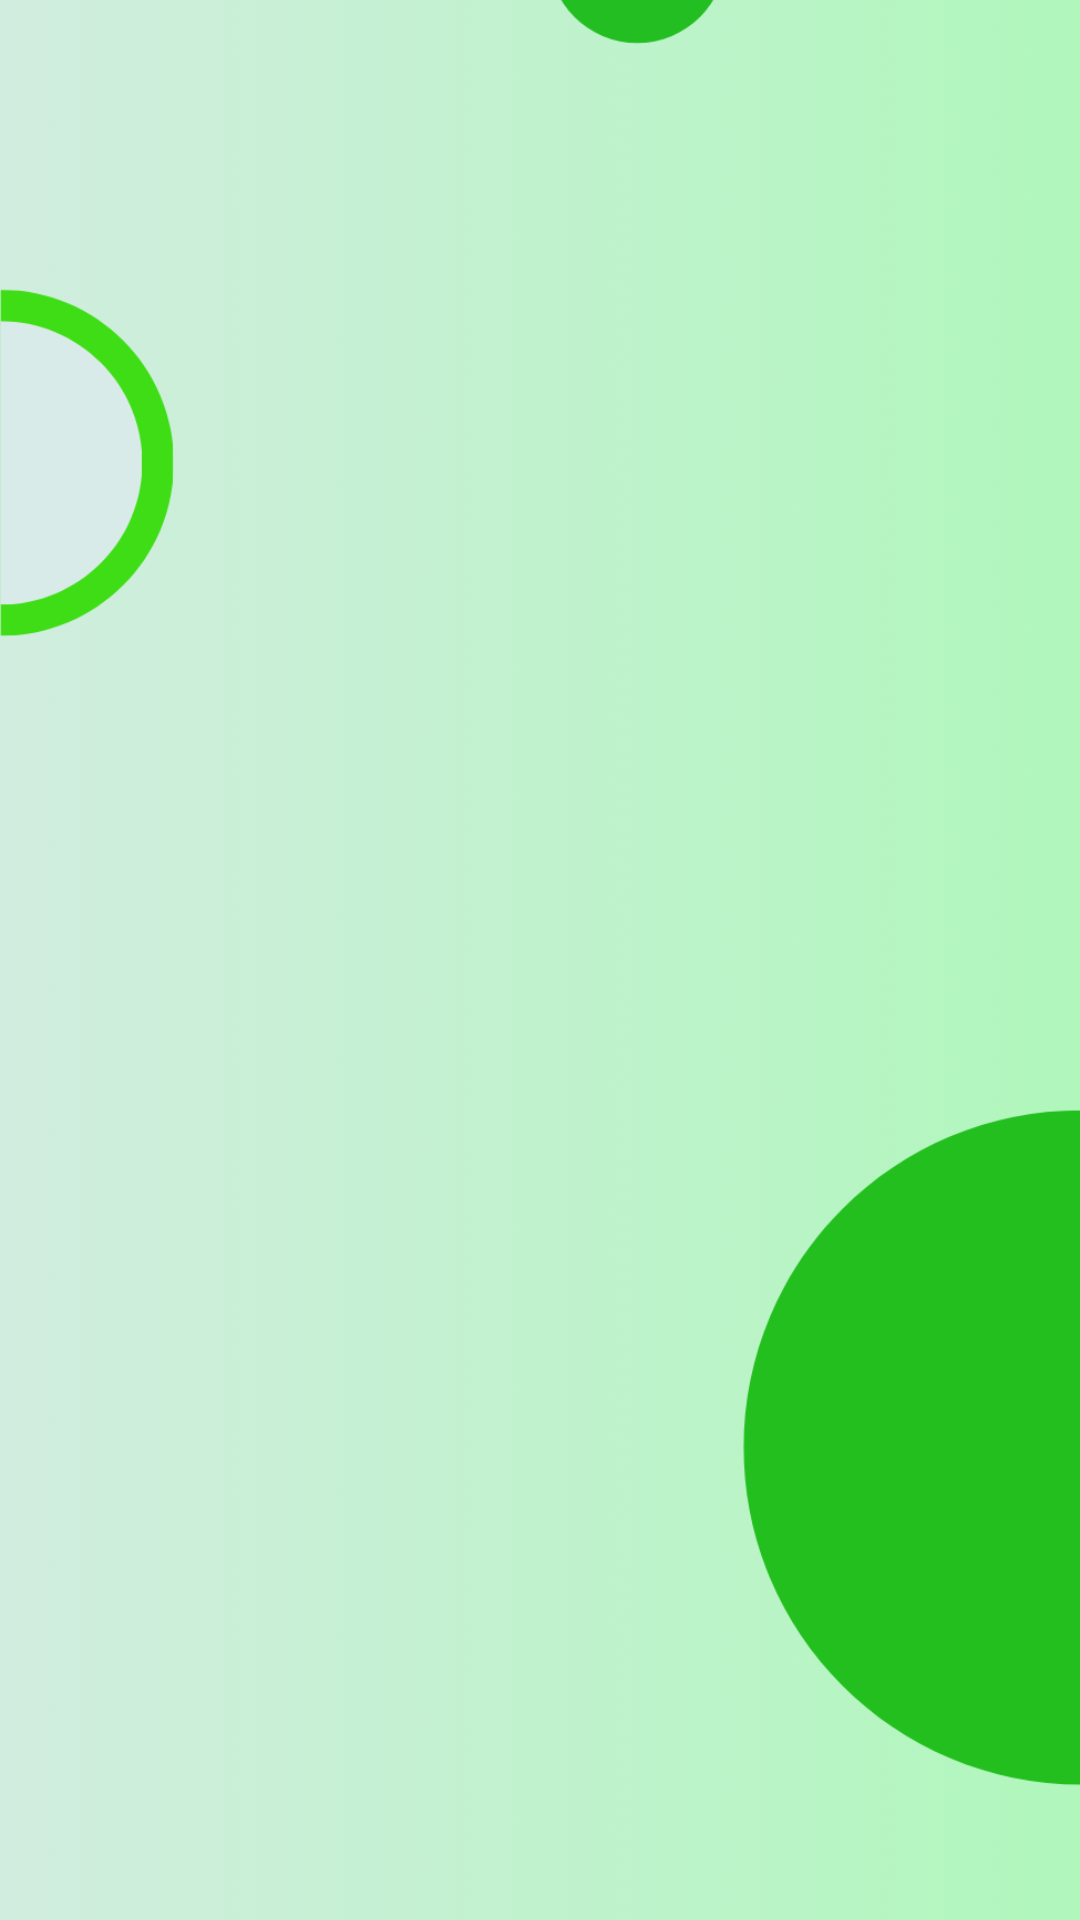

This screen was rendered from an Android layout file. Write that file and the resources it references.
<!-- AndroidManifest.xml: application theme Theme.MrsAyurveda -->
<!-- res/layout/activity_order.xml -->
<?xml version="1.0" encoding="utf-8"?>
<androidx.constraintlayout.widget.ConstraintLayout xmlns:android="http://schemas.android.com/apk/res/android"
    xmlns:app="http://schemas.android.com/apk/res-auto"
    android:layout_width="match_parent"
    android:layout_height="match_parent"
    xmlns:tools="http://schemas.android.com/tools"
    tools:context=".OrderHistoryActivity"
    android:background="@color/white">
    <ImageView
        android:layout_width="match_parent"
        android:layout_height="match_parent"
        android:src="@drawable/background12"
        android:scaleType="centerCrop"
        android:contentDescription="@null" />


















    <androidx.recyclerview.widget.RecyclerView
        android:id="@+id/orderrecyclerView"
        android:layout_width="match_parent"
        android:layout_height="wrap_content"
        android:layout_margin="16dp"
        android:background="@android:color/transparent"
        android:scrollbars="vertical"
        app:layout_constraintBottom_toBottomOf="parent"
        app:layout_constraintEnd_toEndOf="parent"
        app:layout_constraintStart_toStartOf="parent"
        app:layout_constraintTop_toTopOf="parent"
        app:layout_constraintVertical_bias="0.239"
        tools:ignore="MissingConstraints" />

    <com.airbnb.lottie.LottieAnimationView
        android:id="@+id/NotFoundAnimation2"
        android:layout_width="match_parent"
        android:layout_height="match_parent"
        android:visibility="gone"
        android:background="@android:color/transparent"
        app:lottie_rawRes="@raw/not_found"
        app:lottie_autoPlay="false"
        app:lottie_loop="false" />

    <com.airbnb.lottie.LottieAnimationView
        android:id="@+id/LoadingAnimatio2"
        android:layout_width="match_parent"
        android:layout_height="match_parent"
        android:visibility="gone"
        android:background="@android:color/transparent"
        app:lottie_rawRes="@raw/loading"
        app:lottie_autoPlay="false"
        app:lottie_loop="false" />

</androidx.constraintlayout.widget.ConstraintLayout>
<!-- resources referenced by this layout -->
<resources>
  <color name="black">#FF000000</color>
  <color name="white">#FFFFFFFF</color>
  <!-- drawable background12: png bitmap (drawable, 800936 bytes) -->
  <style name="Theme.MrsAyurveda" parent="Base.Theme.MrsAyurveda" />
  <style name="Base.Theme.MrsAyurveda" parent="Theme.Material3.DayNight.NoActionBar">
          
          
      </style>
</resources>
